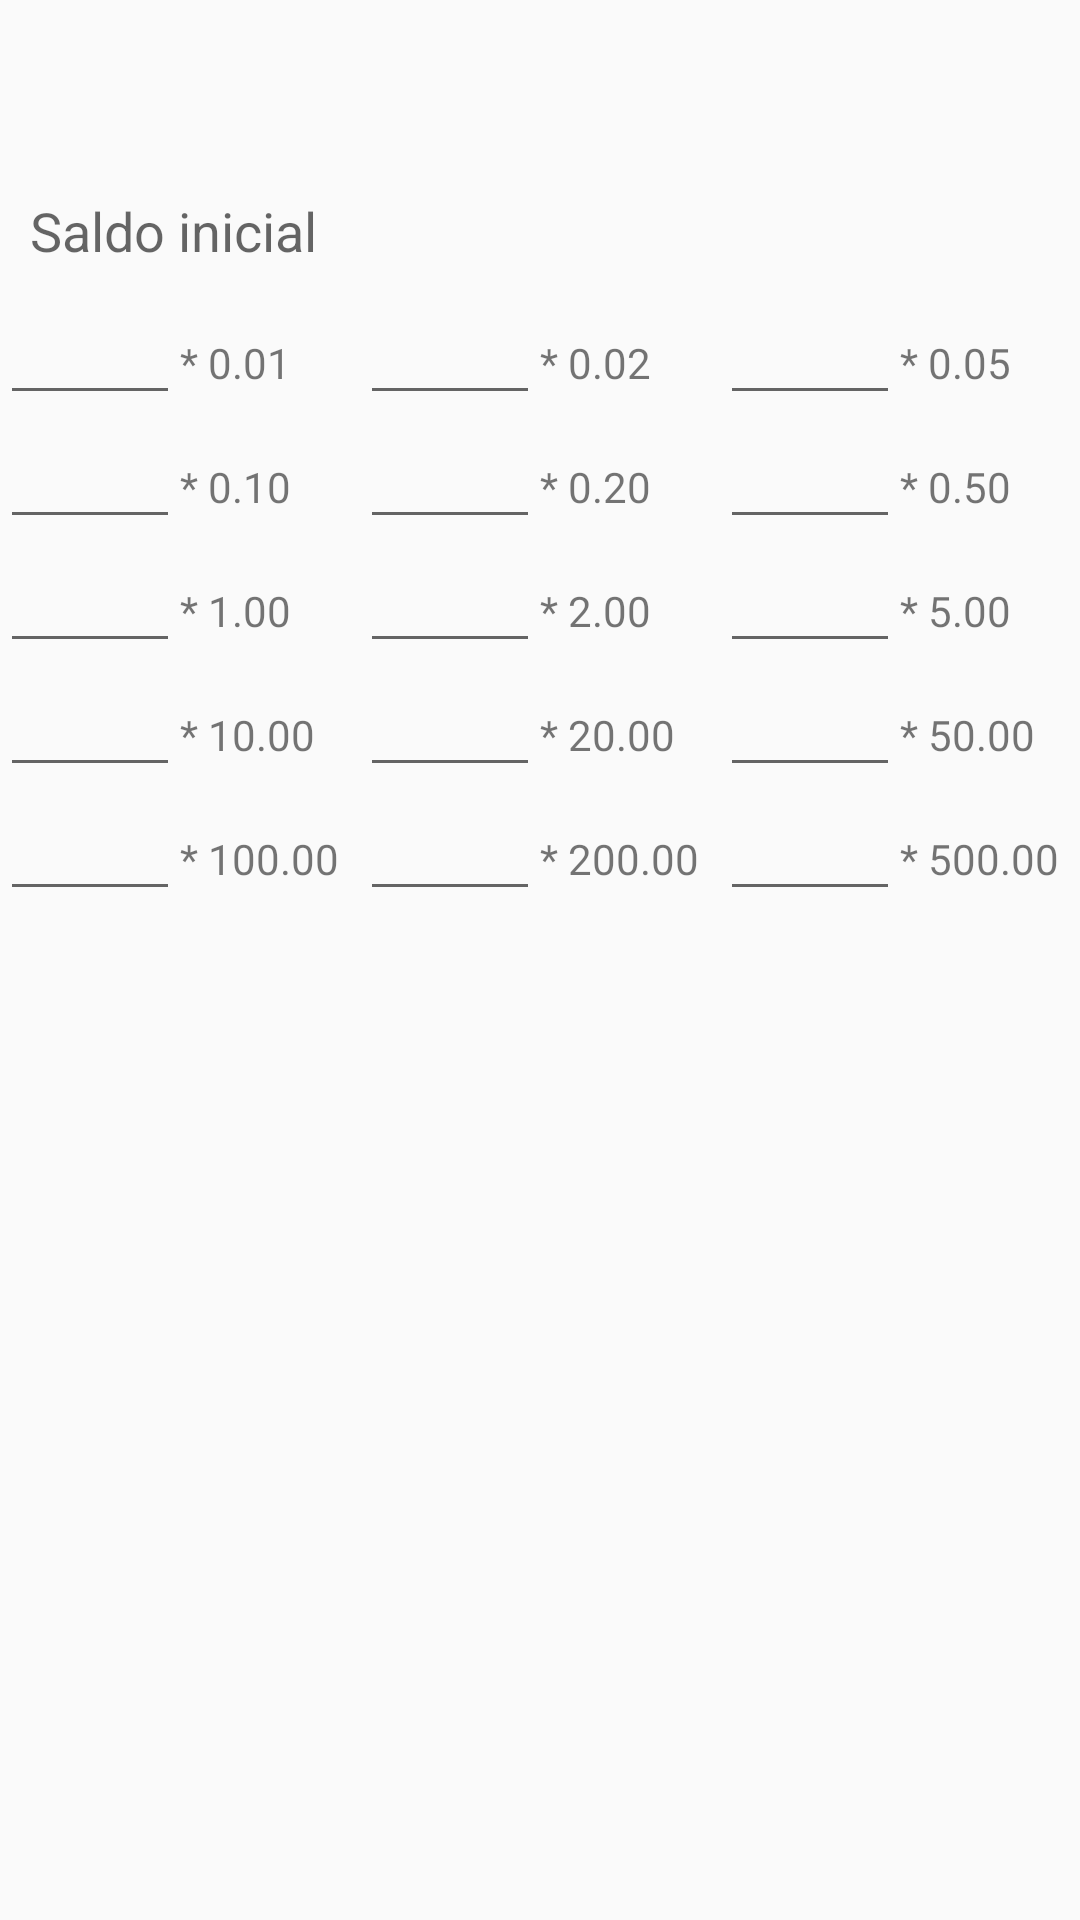

Layout XML and referenced resources for this Android screen:
<!-- AndroidManifest.xml: application theme AppTheme -->
<!-- res/layout/fragment_abrir_caja.xml -->
<?xml version="1.0" encoding="utf-8"?>
<RelativeLayout xmlns:android="http://schemas.android.com/apk/res/android"
    android:orientation="vertical" android:layout_width="match_parent"
    android:layout_height="match_parent">


    <TextView
        android:layout_width="match_parent"
        android:layout_height="wrap_content"
        android:id="@+id/txtFechayHora"
        android:textSize="20dp"
        android:gravity="center"
        android:layout_marginBottom="30dp"/>


        <EditText
            android:background="@drawable/roundedborders"
            android:layout_below="@id/txtFechayHora"
            android:id="@+id/edTxtSaldoInicial"
            android:inputType="numberDecimal"
            android:ems="10"
            android:hint="Saldo inicial"
            android:paddingLeft="10dp"
            android:layout_width="match_parent"
            android:layout_height="40dp" />



    <LinearLayout
        android:orientation="vertical"
        android:layout_width="match_parent"
        android:layout_height="wrap_content"
        android:layout_below="@id/edTxtSaldoInicial"
        android:id="@+id/lyByM"
        android:layout_weight="1">

        <LinearLayout
            android:orientation="horizontal"
            android:layout_width="match_parent"
            android:layout_height="wrap_content">

            <EditText
                android:layout_width="match_parent"
                android:layout_height="wrap_content"
                android:inputType="numberDecimal"
                android:id="@+id/edTxtCant001"
                android:layout_weight="1"/>

            <TextView
                android:text="* 0.01"
                android:clickable="true"
                android:layout_width="match_parent"
                android:layout_height="wrap_content"
                android:layout_weight="1" />

            <EditText
                android:layout_width="match_parent"
                android:layout_height="wrap_content"
                android:inputType="numberDecimal"
                android:id="@+id/edTxtCant002"
                android:layout_weight="1"/>

            <TextView
                android:text="* 0.02"
                android:layout_width="match_parent"
                android:layout_height="wrap_content"
                android:layout_weight="1"/>

            <EditText
                android:layout_width="match_parent"
                android:layout_height="wrap_content"
                android:inputType="numberDecimal"
                android:id="@+id/edTxtCant005"
                android:layout_weight="1" />

            <TextView
                android:text="* 0.05"
                android:layout_width="match_parent"
                android:layout_height="wrap_content"
                android:layout_weight="1" />

        </LinearLayout>

        <LinearLayout
            android:orientation="horizontal"
            android:layout_width="match_parent"
            android:layout_height="wrap_content">

            <EditText
                android:layout_width="0dp"
                android:layout_height="wrap_content"
                android:id="@+id/edTxtCant010"
                android:inputType="numberDecimal"
                android:layout_weight="1" />

            <TextView
                android:text="* 0.10"
                android:layout_width="0dp"
                android:layout_height="wrap_content"
                android:layout_weight="1" />

            <EditText
                android:layout_width="0dp"
                android:layout_height="wrap_content"
                android:id="@+id/edTxtCant020"
                android:inputType="numberDecimal"
                android:layout_weight="1" />

            <TextView
                android:text="* 0.20"
                android:layout_width="0dp"
                android:layout_height="wrap_content"
                android:layout_weight="1" />

            <EditText
                android:layout_width="0dp"
                android:layout_height="wrap_content"
                android:id="@+id/edTxtCant050"
                android:inputType="numberDecimal"
                android:layout_weight="1" />

            <TextView
                android:text="* 0.50"
                android:layout_width="0dp"
                android:layout_height="wrap_content"
                android:layout_weight="1" />
        </LinearLayout>

        <LinearLayout
            android:orientation="horizontal"
            android:layout_width="match_parent"
            android:layout_height="wrap_content">

            <EditText
                android:layout_width="0dp"
                android:layout_height="wrap_content"
                android:id="@+id/edTxtCant1"
                android:inputType="numberDecimal"
                android:layout_weight="1" />

            <TextView
                android:text="* 1.00"
                android:layout_width="0dp"
                android:layout_height="wrap_content"
                android:layout_weight="1" />

            <EditText
                android:layout_width="0dp"
                android:layout_height="wrap_content"
                android:id="@+id/edTxtCant2"
                android:inputType="numberDecimal"
                android:layout_weight="1" />

            <TextView
                android:text="* 2.00"
                android:layout_width="0dp"
                android:layout_height="wrap_content"
                android:layout_weight="1" />

            <EditText
                android:layout_width="0dp"
                android:layout_height="wrap_content"
                android:id="@+id/edTxtCant5"
                android:inputType="numberDecimal"
                android:layout_weight="1" />

            <TextView
                android:text="* 5.00"
                android:layout_width="0dp"
                android:layout_height="wrap_content"
                android:layout_weight="1" />
        </LinearLayout>

        <LinearLayout
            android:orientation="horizontal"
            android:layout_width="match_parent"
            android:layout_height="wrap_content">

            <EditText
                android:layout_width="0dp"
                android:layout_height="wrap_content"
                android:id="@+id/edTxtCant10"
                android:inputType="numberDecimal"
                android:layout_weight="1"
                />

            <TextView
                android:text="* 10.00"
                android:layout_width="0dp"
                android:layout_height="wrap_content"
                android:layout_weight="1"
                />

            <EditText
                android:layout_width="0dp"
                android:layout_height="wrap_content"
                android:id="@+id/edTxtCant20"
                android:inputType="numberDecimal"
                android:layout_weight="1"
                />

            <TextView
                android:text="* 20.00"
                android:layout_width="0dp"
                android:layout_height="wrap_content"
                android:layout_weight="1"
                />

            <EditText
                android:layout_width="0dp"
                android:layout_height="wrap_content"
                android:id="@+id/edTxtCant50"
                android:inputType="numberDecimal"
                android:layout_weight="1"
                />

            <TextView
                android:text="* 50.00"
                android:layout_width="0dp"
                android:layout_height="wrap_content"
                android:layout_weight="1"
                />
        </LinearLayout>

        <LinearLayout
            android:orientation="horizontal"
            android:layout_width="match_parent"
            android:layout_height="wrap_content">

            <EditText
                android:layout_width="match_parent"
                android:layout_height="wrap_content"
                android:layout_weight="1"
                android:inputType="numberDecimal"
                android:id="@+id/edTxtCant100" />

            <TextView
                android:text="* 100.00"
                android:layout_width="match_parent"
                android:layout_height="wrap_content"
                android:layout_weight="1"
                android:id="@+id/textView12" />

            <EditText
                android:layout_width="match_parent"
                android:layout_height="wrap_content"
                android:layout_weight="1"
                android:inputType="numberDecimal"
                android:id="@+id/edTxtCant200" />

            <TextView
                android:text="* 200.00"
                android:layout_width="match_parent"
                android:layout_height="wrap_content"
                android:layout_weight="1"
                android:id="@+id/textView11" />

            <EditText
                android:layout_width="match_parent"
                android:layout_height="wrap_content"
                android:layout_weight="1"
                android:inputType="numberDecimal"
                android:id="@+id/edTxtCant500"
                />

            <TextView
                android:text="* 500.00"
                android:layout_width="match_parent"
                android:layout_height="wrap_content"
                android:layout_weight="1"
                />

        </LinearLayout>

    </LinearLayout>

    


</RelativeLayout>
<!-- resources referenced by this layout -->
<resources>
  <style name="AppTheme" parent="Theme.AppCompat.Light.NoActionBar">
          
          <item name="colorPrimary">@color/colorPrimary</item>
          <item name="colorPrimaryDark">@color/colorPrimaryDark</item>
          <item name="colorAccent">@color/colorAccent</item>
      </style>
  <color name="colorPrimary">#3F51B5</color>
  <color name="colorPrimaryDark">#303F9F</color>
  <color name="colorAccent">#FF4081</color>
</resources>
